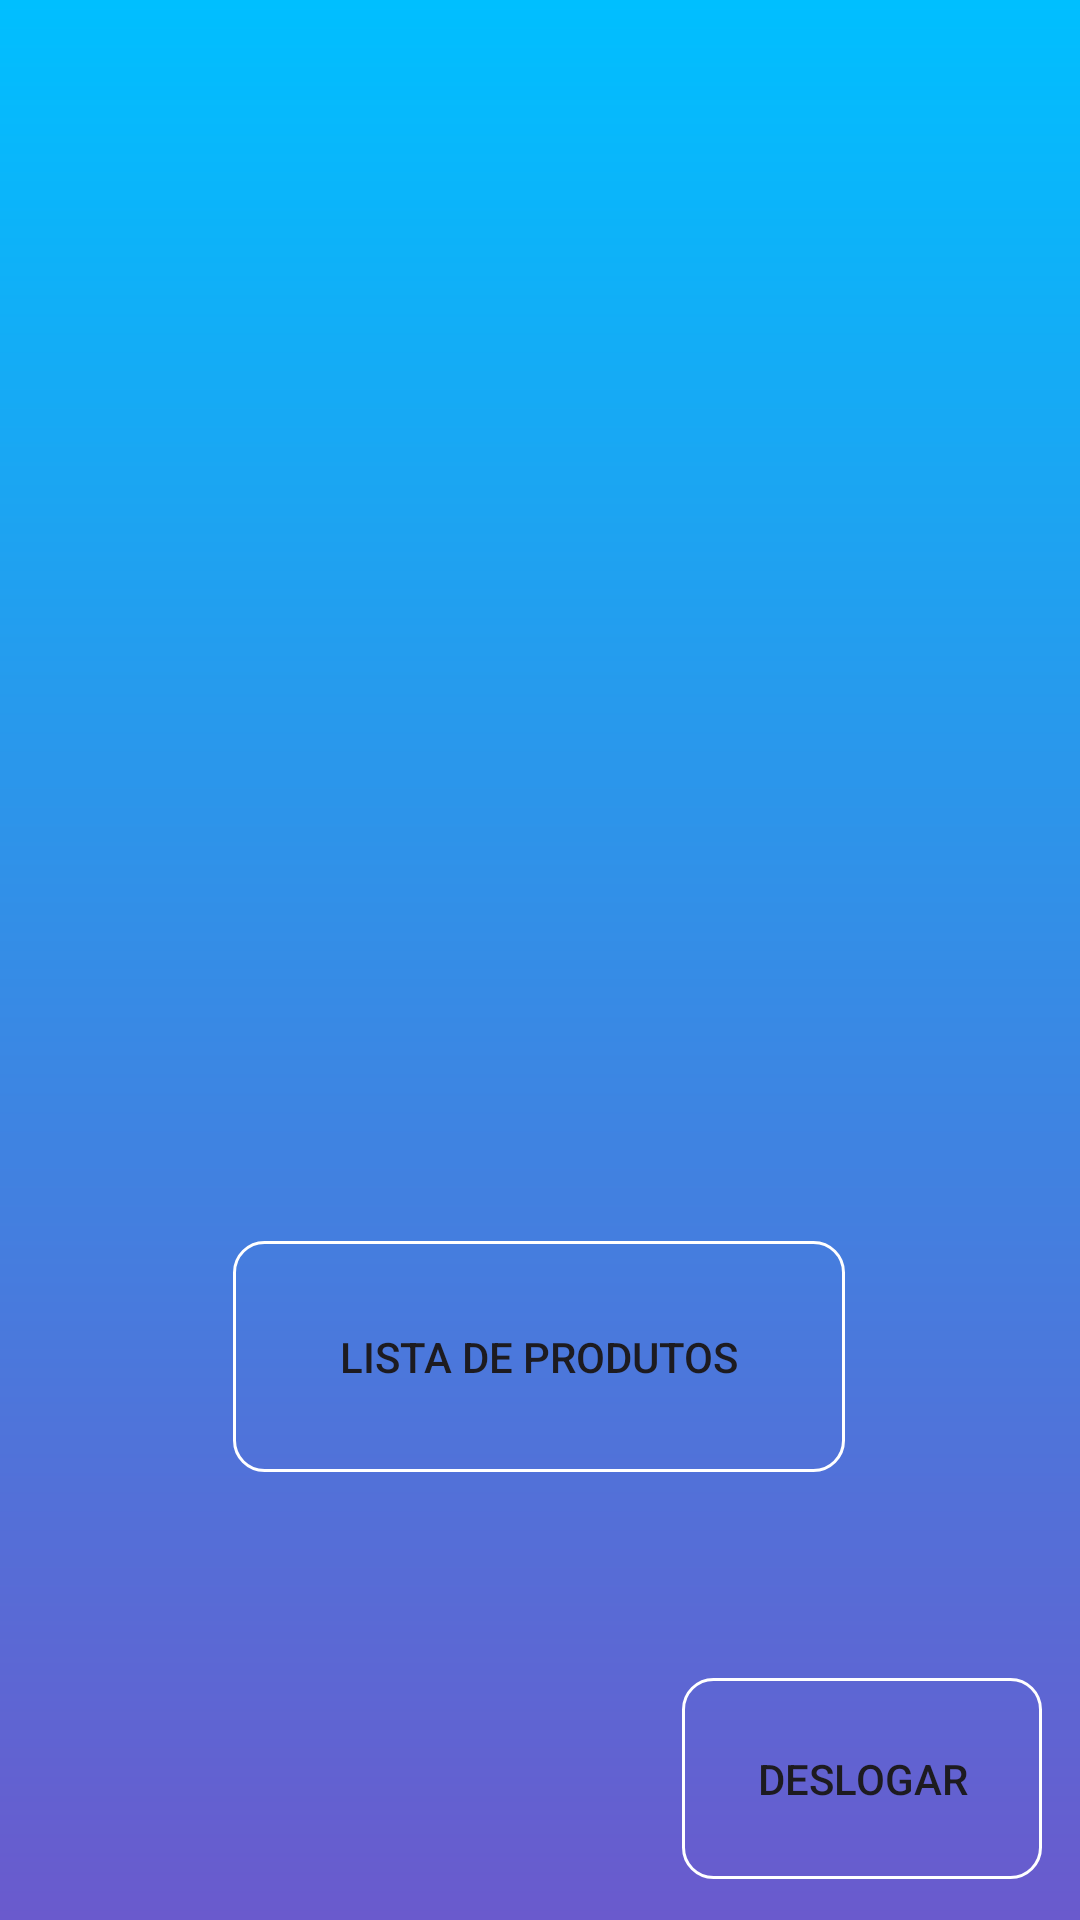

Reconstruct the res/layout file that produces this screen, plus the resources it refers to.
<!-- AndroidManifest.xml: application theme Theme.Meu_Comercio -->
<!-- res/layout/activity_principal.xml -->
<?xml version="1.0" encoding="utf-8"?>
<androidx.constraintlayout.widget.ConstraintLayout xmlns:android="http://schemas.android.com/apk/res/android"
    xmlns:app="http://schemas.android.com/apk/res-auto"
    xmlns:tools="http://schemas.android.com/tools"
    android:id="@+id/main"
    android:layout_width="match_parent"
    android:layout_height="match_parent"
    tools:context=".Comercio.Principal"
    android:background="@drawable/backgroud"
    >

    <Button
        android:id="@+id/button"
        android:layout_width="120dp"
        android:layout_height="67dp"
        android:background="@drawable/backgroud_button"
        android:backgroundTint="#FFFFFF"
        android:onClick="deslogar"
        android:text="Deslogar"
        app:backgroundTint="#FFFFFF"
        app:iconTint="#FFFFFF"
        app:layout_constraintBottom_toBottomOf="parent"
        app:layout_constraintEnd_toEndOf="parent"
        app:layout_constraintHorizontal_bias="0.947"
        app:layout_constraintStart_toStartOf="parent"
        app:layout_constraintTop_toTopOf="parent"
        app:layout_constraintVertical_bias="0.976" />

    <Button
        android:id="@+id/buttonListadeProdutos"
        android:layout_width="204dp"
        android:layout_height="77dp"
        android:background="@drawable/backgroud_button"
        android:backgroundTint="#FFFFFF"
        android:onClick="ListadeProdutos"
        android:text="Lista de produtos"
        app:backgroundTint="#FFFFFF"
        app:iconTint="#FFFFFF"
        app:layout_constraintBottom_toBottomOf="parent"
        app:layout_constraintEnd_toEndOf="parent"
        app:layout_constraintHorizontal_bias="0.497"
        app:layout_constraintStart_toStartOf="parent"
        app:layout_constraintTop_toTopOf="parent"
        app:layout_constraintVertical_bias="0.735" />

    <ImageView
        android:id="@+id/imageView5"
        android:layout_width="373dp"
        android:layout_height="481dp"
        app:layout_constraintBottom_toBottomOf="parent"
        app:layout_constraintEnd_toEndOf="parent"
        app:layout_constraintHorizontal_bias="0.421"
        app:layout_constraintStart_toStartOf="parent"
        app:layout_constraintTop_toTopOf="parent"
        app:layout_constraintVertical_bias="0.0"
        app:srcCompat="@drawable/comercio" />

</androidx.constraintlayout.widget.ConstraintLayout>
<!-- resources referenced by this layout -->
<resources>
  <!-- drawable backgroud (drawable) -->
  <shape xmlns:android="http://schemas.android.com/apk/res/android" android:shape="rectangle" >
  
      <gradient
          android:startColor="#6A5ACD"
          android:endColor="#00BFFF"
          android:angle="90" />
  
  </shape>
  <!-- drawable backgroud_button (drawable) -->
  <?xml version="1.0" encoding="utf-8"?>
  <shape xmlns:android="http://schemas.android.com/apk/res/android"
      android:shape="rectangle">
      <solid android:color="#00480F7A"></solid>
      <corners android:radius="10dp"></corners>
      <stroke android:width="1dp" android:color="#c9dbe9"></stroke>
  </shape>
  <style name="Theme.Meu_Comercio" parent="Base.Theme.Meu_Comercio" />
  <style name="Base.Theme.Meu_Comercio" parent="Theme.Material3.DayNight.NoActionBar">
          
          
      </style>
</resources>
